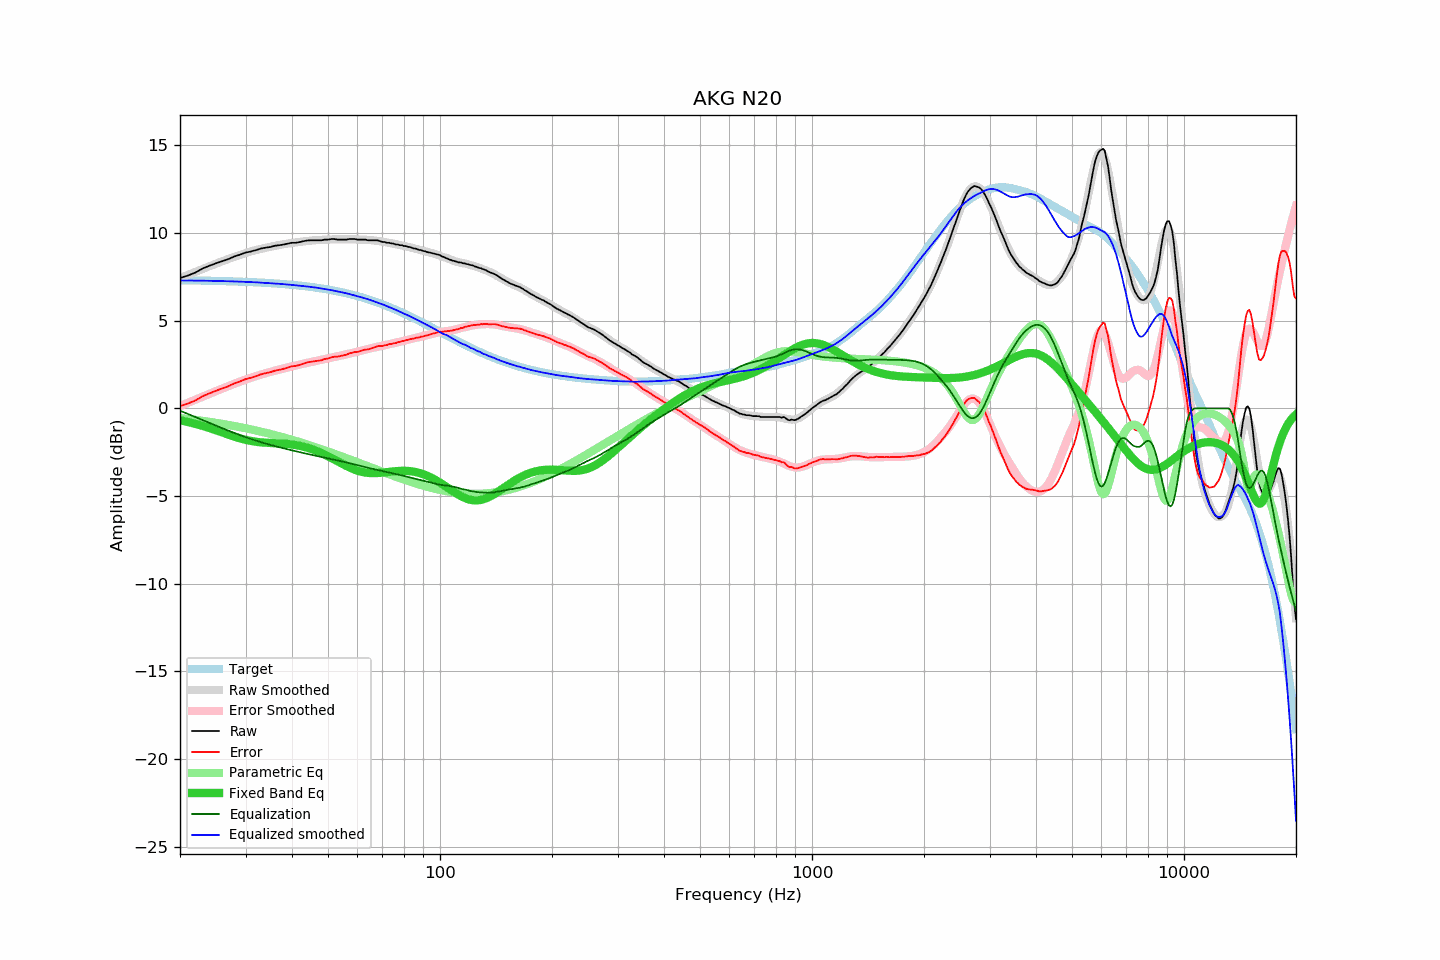

Source data for this figure (header and first rows):
frequency, raw, error, smoothed, error_smoothed, equalization, parametric_eq, equalized_raw, equalized_smoothed, target
20, 7.44, 0.13, 7.43, 0.13, -0.13, -0.68, 7.31, 7.30, 7.31
21, 7.58, 0.27, 7.61, 0.32, -0.32, -0.78, 7.26, 7.29, 7.30
22, 7.75, 0.45, 7.79, 0.50, -0.50, -0.88, 7.25, 7.29, 7.30
23, 7.98, 0.69, 7.95, 0.67, -0.67, -1.00, 7.31, 7.28, 7.29
24, 8.14, 0.86, 8.11, 0.83, -0.83, -1.12, 7.31, 7.28, 7.28
25, 8.28, 1.01, 8.26, 0.99, -0.99, -1.25, 7.29, 7.27, 7.27
26, 8.40, 1.14, 8.40, 1.13, -1.13, -1.38, 7.26, 7.26, 7.26
27, 8.52, 1.27, 8.53, 1.27, -1.27, -1.50, 7.25, 7.25, 7.25
28, 8.67, 1.43, 8.65, 1.40, -1.40, -1.61, 7.26, 7.24, 7.24
29, 8.77, 1.54, 8.76, 1.53, -1.53, -1.71, 7.24, 7.23, 7.23
30, 8.89, 1.67, 8.86, 1.64, -1.64, -1.79, 7.25, 7.22, 7.22
31, 8.95, 1.74, 8.95, 1.75, -1.75, -1.86, 7.20, 7.21, 7.20
32, 9.03, 1.84, 9.03, 1.84, -1.84, -1.91, 7.19, 7.19, 7.19
33, 9.12, 1.94, 9.10, 1.93, -1.93, -1.94, 7.19, 7.17, 7.18
34, 9.17, 2.01, 9.16, 2.01, -2.01, -1.96, 7.16, 7.15, 7.16
35, 9.21, 2.06, 9.22, 2.08, -2.08, -1.98, 7.12, 7.14, 7.14
36, 9.28, 2.15, 9.28, 2.15, -2.15, -1.99, 7.13, 7.12, 7.13
37, 9.31, 2.20, 9.32, 2.22, -2.22, -2.00, 7.09, 7.10, 7.11
38, 9.35, 2.26, 9.37, 2.28, -2.28, -2.01, 7.07, 7.08, 7.09
39, 9.40, 2.33, 9.40, 2.34, -2.34, -2.03, 7.06, 7.06, 7.07
40, 9.45, 2.40, 9.44, 2.40, -2.40, -2.06, 7.05, 7.04, 7.05
41, 9.45, 2.42, 9.47, 2.45, -2.45, -2.10, 7.00, 7.02, 7.03
42, 9.49, 2.48, 9.50, 2.50, -2.50, -2.14, 6.99, 7.00, 7.00
43, 9.54, 2.56, 9.53, 2.55, -2.55, -2.19, 6.99, 6.97, 6.98
44, 9.58, 2.62, 9.55, 2.60, -2.60, -2.25, 6.98, 6.95, 6.95
45, 9.59, 2.66, 9.57, 2.64, -2.64, -2.31, 6.94, 6.93, 6.93
46, 9.59, 2.69, 9.59, 2.69, -2.69, -2.39, 6.90, 6.90, 6.90
47, 9.59, 2.72, 9.60, 2.73, -2.73, -2.47, 6.86, 6.87, 6.87
48, 9.59, 2.75, 9.61, 2.77, -2.77, -2.55, 6.82, 6.84, 6.84
49, 9.63, 2.82, 9.62, 2.81, -2.81, -2.64, 6.82, 6.81, 6.81
50, 9.63, 2.85, 9.63, 2.85, -2.85, -2.73, 6.78, 6.78, 6.78
51, 9.66, 2.91, 9.64, 2.89, -2.89, -2.83, 6.77, 6.75, 6.75
52, 9.66, 2.95, 9.64, 2.93, -2.93, -2.92, 6.73, 6.71, 6.71
53, 9.63, 2.95, 9.64, 2.97, -2.97, -3.02, 6.66, 6.67, 6.68
54, 9.63, 2.99, 9.64, 3.01, -3.01, -3.11, 6.62, 6.64, 6.64
55, 9.63, 3.02, 9.65, 3.04, -3.04, -3.20, 6.58, 6.60, 6.60
56, 9.63, 3.06, 9.65, 3.08, -3.08, -3.28, 6.55, 6.56, 6.57
57, 9.66, 3.13, 9.65, 3.12, -3.12, -3.36, 6.54, 6.52, 6.53
58, 9.66, 3.17, 9.64, 3.16, -3.16, -3.43, 6.50, 6.48, 6.49
59, 9.66, 3.21, 9.64, 3.20, -3.20, -3.50, 6.46, 6.44, 6.45
60, 9.63, 3.22, 9.64, 3.24, -3.24, -3.55, 6.39, 6.40, 6.40
61, 9.63, 3.27, 9.63, 3.28, -3.28, -3.60, 6.35, 6.36, 6.36
62, 9.63, 3.31, 9.63, 3.31, -3.31, -3.63, 6.31, 6.31, 6.32
63, 9.63, 3.36, 9.62, 3.35, -3.35, -3.66, 6.28, 6.27, 6.27
64, 9.59, 3.36, 9.61, 3.39, -3.39, -3.68, 6.20, 6.23, 6.23
65, 9.59, 3.41, 9.60, 3.42, -3.42, -3.69, 6.17, 6.18, 6.18
66, 9.59, 3.46, 9.59, 3.45, -3.45, -3.70, 6.13, 6.13, 6.13
67, 9.59, 3.50, 9.57, 3.49, -3.49, -3.70, 6.10, 6.08, 6.08
68, 9.59, 3.55, 9.55, 3.52, -3.52, -3.69, 6.07, 6.03, 6.04
69, 9.54, 3.55, 9.53, 3.55, -3.55, -3.68, 5.99, 5.98, 5.99
70, 9.50, 3.56, 9.51, 3.58, -3.58, -3.67, 5.92, 5.94, 5.94
71, 9.49, 3.60, 9.49, 3.61, -3.61, -3.65, 5.88, 5.88, 5.89
72, 9.45, 3.61, 9.47, 3.63, -3.63, -3.64, 5.81, 5.83, 5.84
73, 9.45, 3.66, 9.44, 3.66, -3.66, -3.62, 5.79, 5.78, 5.78
74, 9.41, 3.68, 9.42, 3.69, -3.69, -3.61, 5.72, 5.73, 5.73
75, 9.40, 3.72, 9.39, 3.72, -3.72, -3.59, 5.68, 5.68, 5.68
76, 9.35, 3.72, 9.37, 3.74, -3.74, -3.58, 5.60, 5.62, 5.63
77, 9.35, 3.77, 9.34, 3.77, -3.77, -3.57, 5.58, 5.57, 5.57
78, 9.31, 3.79, 9.32, 3.80, -3.80, -3.57, 5.51, 5.52, 5.52
79, 9.31, 3.84, 9.29, 3.83, -3.83, -3.56, 5.48, 5.47, 5.47
... 553 more rows
